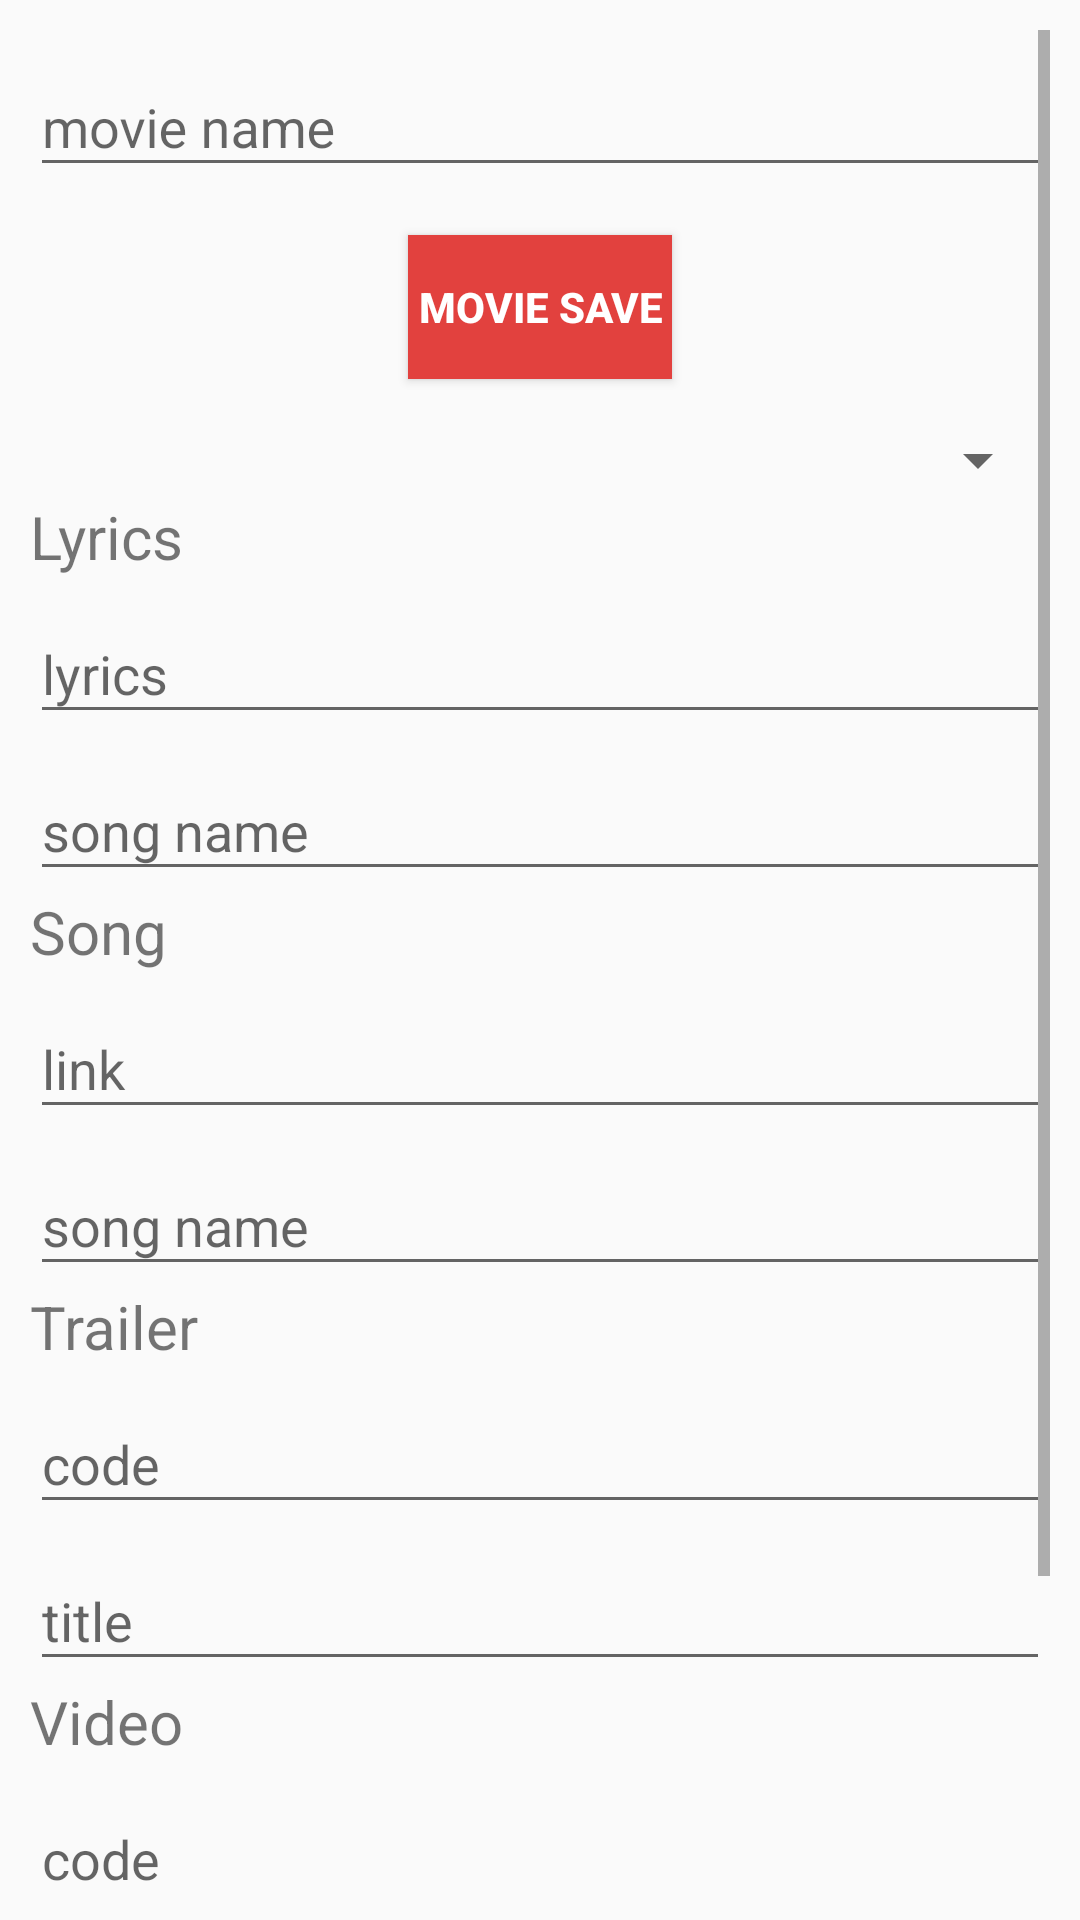

Write the Android layout XML for this screen, with the resource values it uses.
<!-- AndroidManifest.xml: application theme AppTheme -->
<!-- res/layout/activity_admin.xml -->
<?xml version="1.0" encoding="utf-8"?>

<LinearLayout xmlns:android="http://schemas.android.com/apk/res/android"
    android:id="@+id/activity_main"
    android:layout_width="match_parent"
    android:layout_height="match_parent"
    android:orientation="vertical"
    android:padding="10dp">

    <ScrollView
        android:layout_width="match_parent"
        android:layout_height="wrap_content">

        <LinearLayout
            android:layout_width="match_parent"
            android:layout_height="match_parent"
            android:orientation="vertical">

            <android.support.design.widget.TextInputLayout
                android:layout_width="match_parent"
                android:layout_height="wrap_content">

                <EditText
                    android:id="@+id/movie_name"
                    android:layout_width="match_parent"
                    android:layout_height="wrap_content"
                    android:hint="movie name"
                    android:inputType="textCapWords"
                    android:maxLines="1" />

            </android.support.design.widget.TextInputLayout>

            <Button
                android:id="@+id/btn_movie_save"
                android:layout_width="wrap_content"
                android:layout_height="wrap_content"
                android:layout_marginTop="16dp"
                android:background="@color/colorPrimary"
                android:text="Movie Save"
                android:layout_gravity="center"
                android:textColor="@android:color/white"
                android:textStyle="bold" />

            <Spinner
                android:id="@+id/spinner_movie"
                android:layout_width="match_parent"
                android:layout_height="wrap_content"
                android:layout_marginTop="15dp"/>

            <TextView
                android:layout_width="wrap_content"
                android:layout_height="wrap_content"
                android:text="Lyrics"
                android:textSize="20sp" />

            <android.support.design.widget.TextInputLayout
                android:layout_width="match_parent"
                android:layout_height="wrap_content">

                <EditText
                    android:id="@+id/lyrics"
                    android:layout_width="match_parent"
                    android:layout_height="wrap_content"
                    android:hint="lyrics"
                    android:inputType="textCapWords"
                    android:lines="4" />

            </android.support.design.widget.TextInputLayout>

            <android.support.design.widget.TextInputLayout
                android:layout_width="match_parent"
                android:layout_height="wrap_content">

                <EditText
                    android:id="@+id/lyrics_song_name"
                    android:layout_width="match_parent"
                    android:layout_height="wrap_content"
                    android:hint="song name"
                    android:inputType="textCapWords"
                    android:maxLines="1" />

            </android.support.design.widget.TextInputLayout>

            <TextView
                android:layout_width="wrap_content"
                android:layout_height="wrap_content"
                android:text="Song"
                android:textSize="20sp" />

            <android.support.design.widget.TextInputLayout
                android:layout_width="match_parent"
                android:layout_height="wrap_content">

                <EditText
                    android:id="@+id/link"
                    android:layout_width="match_parent"
                    android:layout_height="wrap_content"
                    android:hint="link"
                    android:inputType="textCapWords"
                    android:lines="4" />

            </android.support.design.widget.TextInputLayout>

            <android.support.design.widget.TextInputLayout
                android:layout_width="match_parent"
                android:layout_height="wrap_content">

                <EditText
                    android:id="@+id/song_name"
                    android:layout_width="match_parent"
                    android:layout_height="wrap_content"
                    android:hint="song name"
                    android:inputType="textCapWords"
                    android:maxLines="1" />

            </android.support.design.widget.TextInputLayout>

            <TextView
                android:layout_width="wrap_content"
                android:layout_height="wrap_content"
                android:text="Trailer"
                android:textSize="20sp" />

            <android.support.design.widget.TextInputLayout
                android:layout_width="match_parent"
                android:layout_height="wrap_content">

                <EditText
                    android:id="@+id/trailer_code"
                    android:layout_width="match_parent"
                    android:layout_height="wrap_content"
                    android:hint="code"
                    android:inputType="textCapWords"
                    android:lines="4" />

            </android.support.design.widget.TextInputLayout>

            <android.support.design.widget.TextInputLayout
                android:layout_width="match_parent"
                android:layout_height="wrap_content">

                <EditText
                    android:id="@+id/trailer_title"
                    android:layout_width="match_parent"
                    android:layout_height="wrap_content"
                    android:hint="title"
                    android:inputType="textCapWords"
                    android:maxLines="1" />

            </android.support.design.widget.TextInputLayout>

            <TextView
                android:layout_width="wrap_content"
                android:layout_height="wrap_content"
                android:text="Video"
                android:textSize="20sp" />

            <android.support.design.widget.TextInputLayout
                android:layout_width="match_parent"
                android:layout_height="wrap_content">

                <EditText
                    android:id="@+id/video_code"
                    android:layout_width="match_parent"
                    android:layout_height="wrap_content"
                    android:hint="code"
                    android:inputType="textCapWords"
                    android:lines="4" />

            </android.support.design.widget.TextInputLayout>

            <android.support.design.widget.TextInputLayout
                android:layout_width="match_parent"
                android:layout_height="wrap_content">

                <EditText
                    android:id="@+id/video_title"
                    android:layout_width="match_parent"
                    android:layout_height="wrap_content"
                    android:hint="title"
                    android:inputType="textCapWords"
                    android:maxLines="1" />

            </android.support.design.widget.TextInputLayout>

            <Button
                android:id="@+id/btn_save"
                style="?android:textAppearanceSmall"
                android:layout_width="match_parent"
                android:layout_height="wrap_content"
                android:layout_marginTop="16dp"
                android:background="@color/colorPrimary"
                android:text="Save"
                android:textColor="@android:color/white"
                android:textStyle="bold" />
        </LinearLayout>
    </ScrollView>

</LinearLayout>
<!-- resources referenced by this layout -->
<resources>
  <color name="colorPrimary">#e2413e</color>
  <style name="AppTheme" parent="Theme.AppCompat.Light.DarkActionBar">
          
          <item name="colorPrimary">@color/colorPrimary</item>
          <item name="colorPrimaryDark">@color/colorPrimaryDark</item>
          <item name="colorAccent">@color/colorAccent</item>
      </style>
  <color name="colorPrimaryDark">#882725</color>
  <color name="colorAccent">#882725</color>
</resources>
